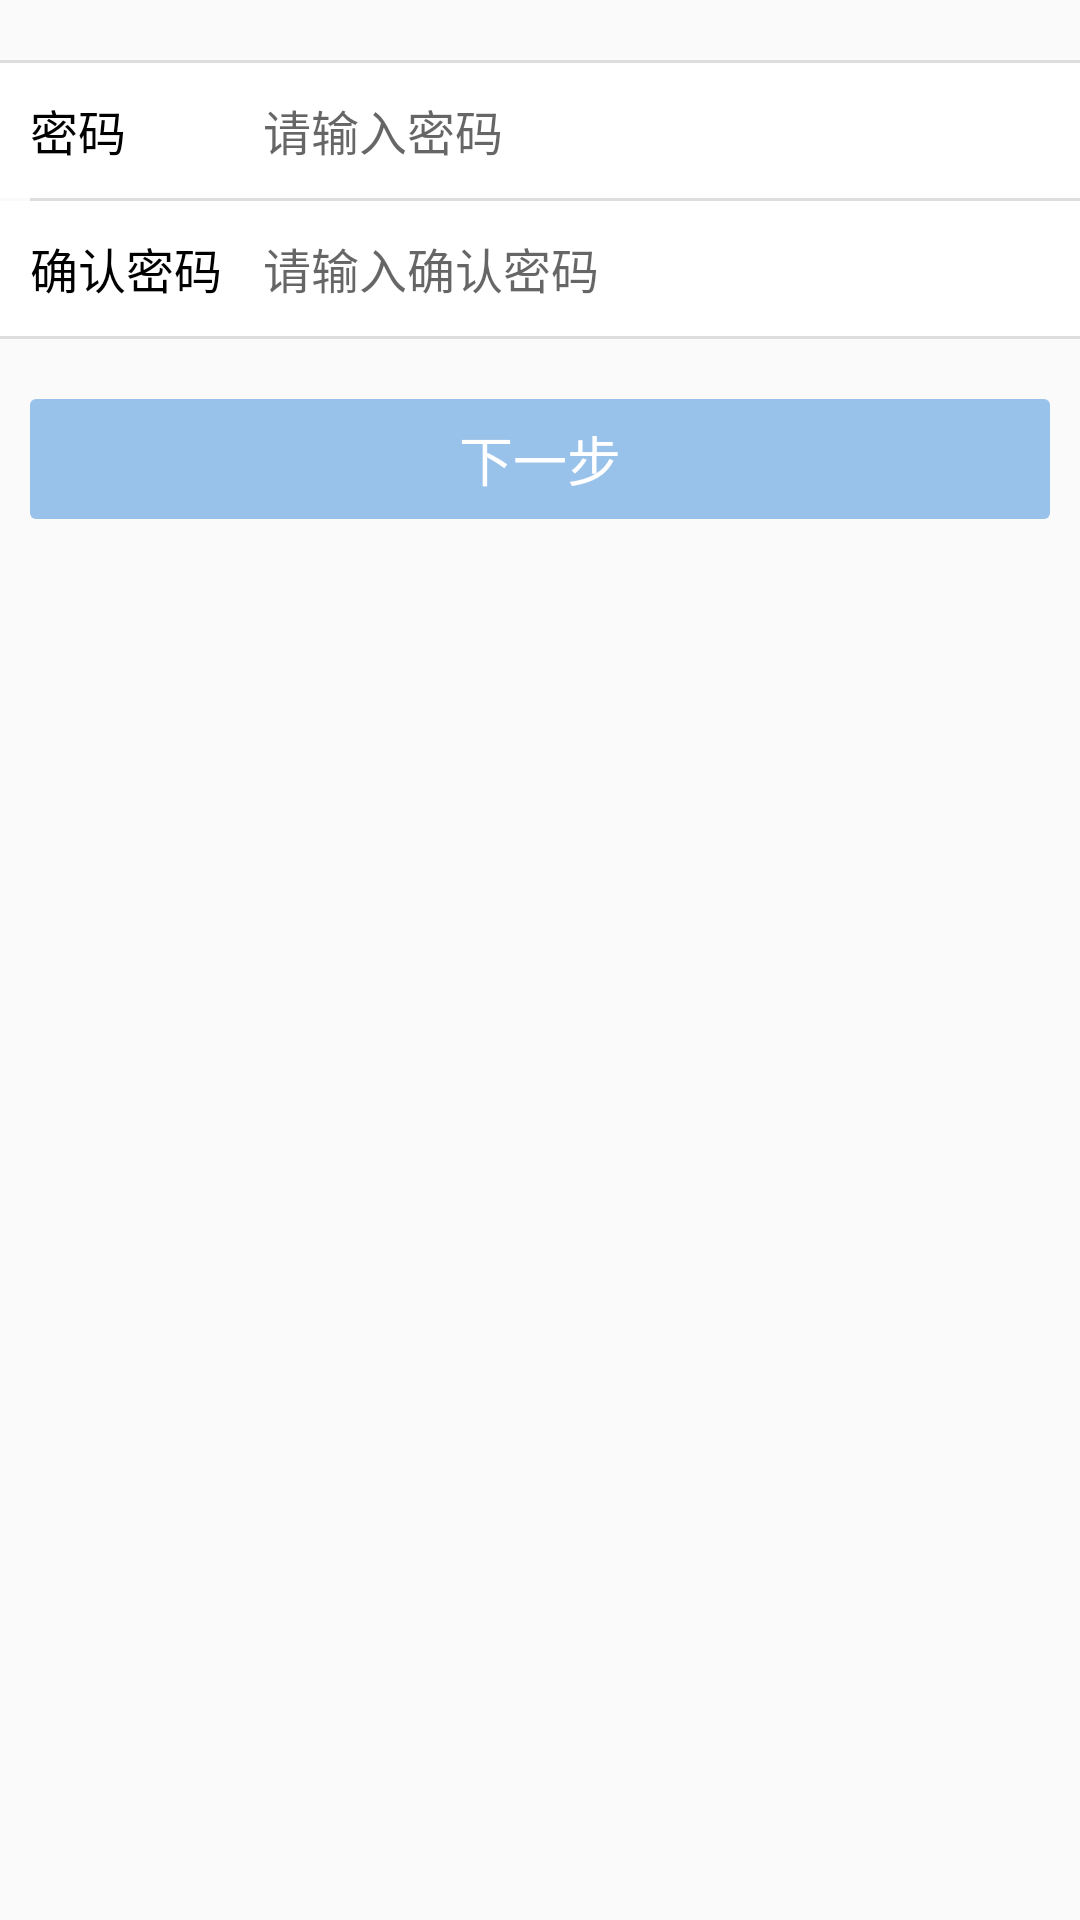

This screen was rendered from an Android layout file. Write that file and the resources it references.
<!-- AndroidManifest.xml: application theme AppTheme -->
<!-- res/layout/module_activity_change_pws.xml -->
<?xml version="1.0" encoding="utf-8"?>
<LinearLayout xmlns:android="http://schemas.android.com/apk/res/android"
    xmlns:app="http://schemas.android.com/apk/res-auto"
    xmlns:tools="http://schemas.android.com/tools"
    android:layout_width="match_parent"
    android:layout_height="match_parent"
    android:orientation="vertical"
    tools:context="com.hj.yunerp.activity.ChangePwsActivity">

    <View
        style="@style/Module_DivisionView_HzTheme"
        android:layout_marginTop="@dimen/size_20" />

    <LinearLayout
        android:layout_width="match_parent"
        android:layout_height="@dimen/size_45"
        android:background="@color/white"
        android:orientation="horizontal">

        <TextView
            style="@style/Module_TtView_LeftTheme"
            android:layout_width="@dimen/size_300"
            android:text="@string/module_register_cpPsd_tle" />

        <EditText
            android:id="@+id/changePsd"
            style="@style/Module_EdView_RightTheme"
            android:hint="@string/module_register_cpPsd_tips"
            android:maxLines="1"
            android:digits="@string/available_chars"
            android:maxLength="20"
            android:singleLine="true" />

    </LinearLayout>

    <View
        style="@style/Module_DivisionView_HzTheme"
        android:layout_marginLeft="@dimen/size_10" />

    <LinearLayout
        android:layout_width="match_parent"
        android:layout_height="@dimen/size_45"
        android:background="@color/white"
        android:orientation="horizontal">

        <TextView
            style="@style/Module_TtView_LeftTheme"
            android:layout_width="@dimen/size_300"
            android:text="@string/module_register_againCpPsd_tle" />

        <EditText
            android:id="@+id/changeAgainCpPsd"
            style="@style/Module_EdView_RightTheme"
            android:hint="@string/module_register_againCpPsd_tips"
            android:maxLines="1"
            android:digits="@string/available_chars"
            android:maxLength="20"
            android:singleLine="true" />

    </LinearLayout>

    <View style="@style/Module_DivisionView_HzTheme" />

    <Button
        android:id="@+id/change_nextStep_btn"
        style="@style/Module_Btn_BuleStyle"
        android:layout_marginTop="@dimen/size_20"
        android:text="@string/module_register_nextStep_btn" />

</LinearLayout>
<!-- resources referenced by this layout -->
<resources>
  <color name="white">#FFFFFF</color>
  <dimen name="size_10">10dp</dimen>
  <dimen name="size_20">20dp</dimen>
  <dimen name="size_300">300dp</dimen>
  <dimen name="size_45">45dp</dimen>
  <string name="available_chars">0123456789abcdefghijklmnopqrstuvwxyzABCDEFGHIJKLMNOPQRSTUVWXYZ_</string>
  <string name="module_register_againCpPsd_tips">请输入确认密码</string>
  <string name="module_register_againCpPsd_tle">确认密码</string>
  <string name="module_register_cpPsd_tips">请输入密码</string>
  <string name="module_register_cpPsd_tle">密码</string>
  <string name="module_register_nextStep_btn">下一步</string>
  <style name="Module_Btn_BuleStyle">
          <item name="android:layout_width">match_parent</item>
          <item name="android:layout_height">@dimen/size_40</item>
          <item name="android:layout_marginTop">@dimen/size_10</item>
          <item name="android:layout_marginLeft">@dimen/size_10</item>
          <item name="android:layout_marginRight">@dimen/size_10</item>
          <item name="android:textSize">@dimen/font_size_18</item>
          <item name="android:enabled">false</item>
          <item name="android:textColor">@color/white</item>
          <item name="android:background">@drawable/module_login_btn_bg</item>
      </style>
  <style name="Module_DivisionView_HzTheme">
          <item name="android:layout_width">match_parent</item>
          <item name="android:layout_height">@dimen/size_1</item>
          <item name="android:background">@color/appDivisionBg</item>
      </style>
  <style name="Module_EdView_RightTheme">
          <item name="android:layout_width">match_parent</item>
          <item name="android:layout_height">match_parent</item>
          <item name="android:background">@null</item>
          <item name="android:textSize">@dimen/font_size_16</item>
          <item name="android:textColor">@color/black</item>
          <item name="android:layout_weight">1</item>
          <item name="android:gravity">center_vertical</item>
          <item name="android:paddingLeft">@dimen/size_10</item>
      </style>
  <style name="Module_TtView_LeftTheme">
          <item name="android:layout_width">match_parent</item>
          <item name="android:layout_height">match_parent</item>
          <item name="android:textSize">@dimen/font_size_16</item>
          <item name="android:textColor">@color/black</item>
          <item name="android:gravity">center_vertical</item>
          <item name="android:layout_marginLeft">@dimen/size_10</item>
          <item name="android:layout_weight">3</item>
      </style>
  <style name="AppTheme" parent="Theme.AppCompat.Light.DarkActionBar">
  
          
          <item name="colorPrimaryDark">@color/transLucent</item>
  
          
          <item name="windowNoTitle">true</item>
          <item name="windowActionBar">false</item>
          
          <item name="toolbarStyle">@style/MyToolbar</item>
          
          <item name="android:screenOrientation">portrait</item>
          
          <item name="android:configChanges">orientation|keyboardHidden|screenSize</item>
      </style>
  <dimen name="size_40">40dp</dimen>
  <dimen name="font_size_18">18sp</dimen>
  <dimen name="size_1">1dp</dimen>
  <color name="appDivisionBg">#DDDDDD</color>
  <dimen name="font_size_16">16sp</dimen>
  <color name="black">#000000</color>
  <color name="transLucent">#60000000</color>
  <style name="MyToolbar" parent="Widget.AppCompat.Toolbar">
          <item name="contentInsetStart">0dp</item>
      </style>
</resources>
